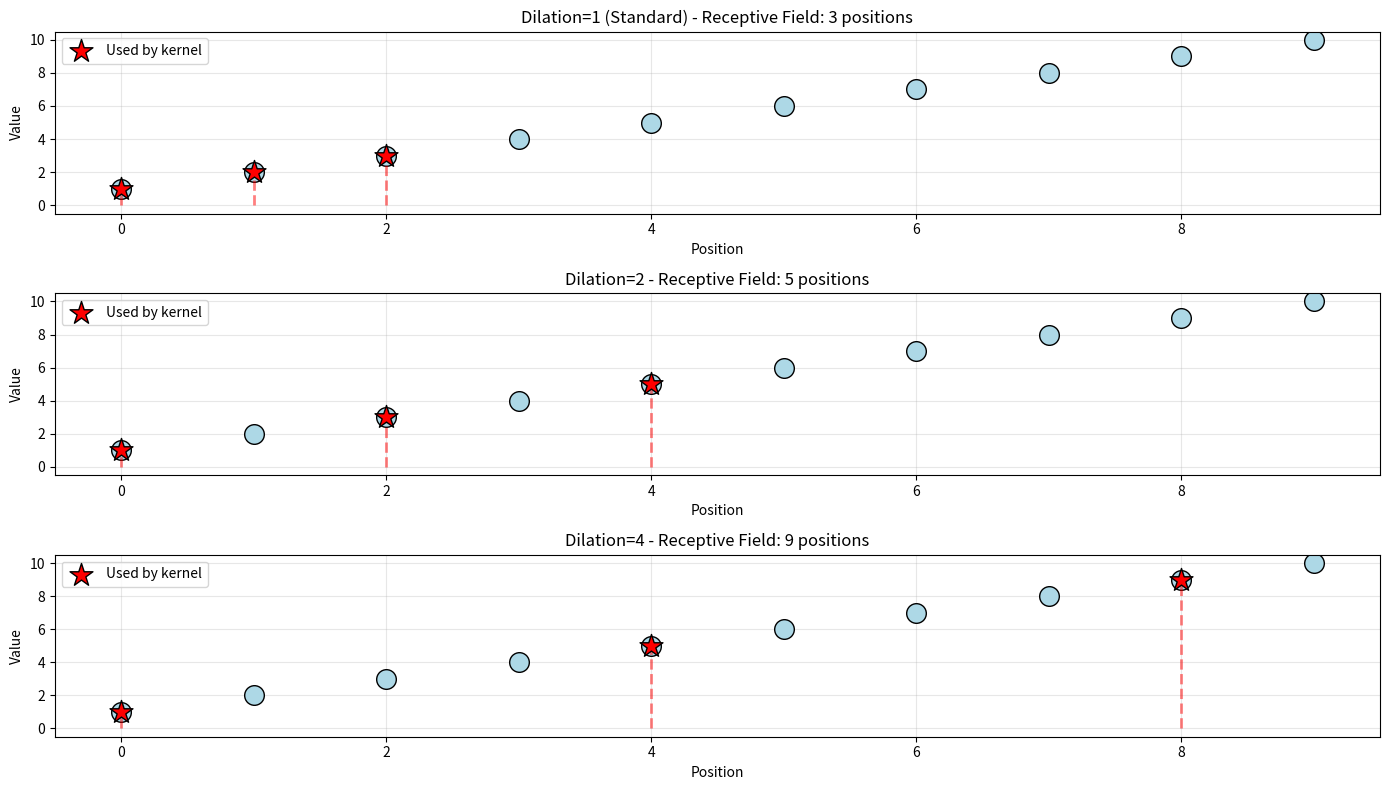
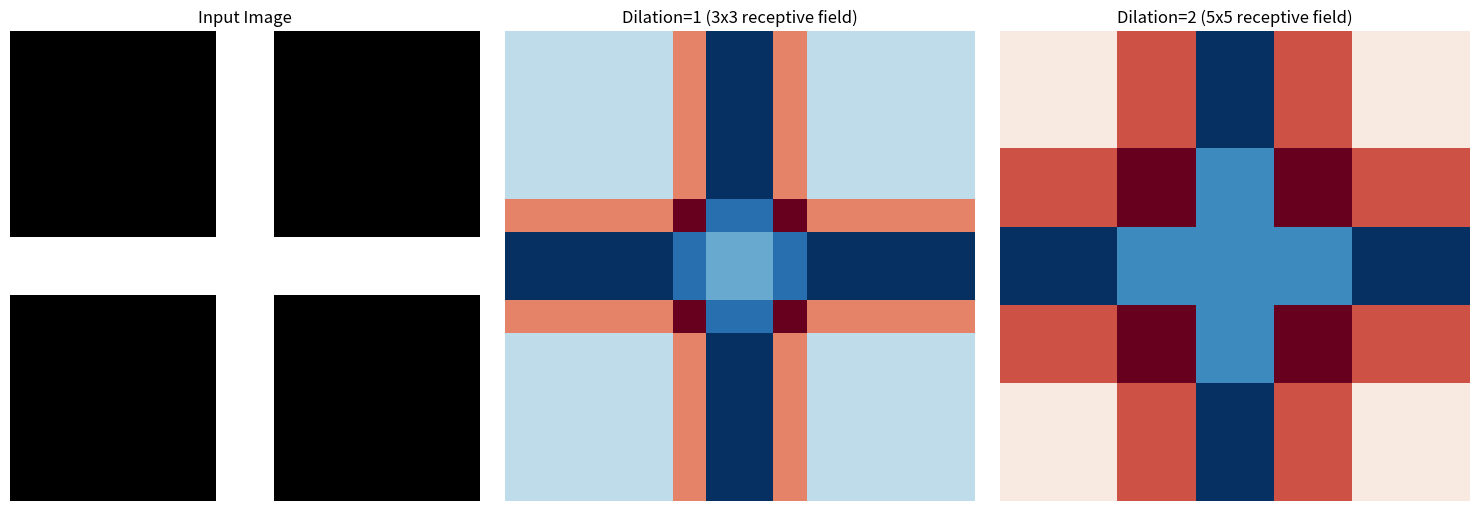

Write Python code to recreate these figures, in order.
import numpy as np
import matplotlib.pyplot as plt

np.random.seed(42)

def dilated_conv1d(input_seq, kernel, dilation=1):
    """
    Compute dilated conv1d.
    
    Args:
        input_seq: Input parameter.
        kernel: Kernel or filter.
        dilation: Input parameter.
    Returns:
        output: Input parameter.
    """
    input_len = len(input_seq)
    kernel_len = len(kernel)
    
    # Effective kernel size with dilation
    effective_kernel_len = (kernel_len - 1) * dilation + 1
    output_len = input_len - effective_kernel_len + 1
    
    output = []
    for i in range(output_len):
        # Apply dilated kernel
        result = 0
        for k in range(kernel_len):
            pos = i + k * dilation
            result += input_seq[pos] * kernel[k]
        output.append(result)
    
    return np.array(output)

# Test
signal = np.array([1, 2, 3, 4, 5, 6, 7, 8, 9, 10])
kernel = np.array([1, 1, 1])

out_d1 = dilated_conv1d(signal, kernel, dilation=1)
out_d2 = dilated_conv1d(signal, kernel, dilation=2)
out_d4 = dilated_conv1d(signal, kernel, dilation=4)

print(f"Input: {signal}")
print(f"Kernel: {kernel}")
print(f"\nDilation=1 (standard): {out_d1}")
print(f"Dilation=2: {out_d2}")
print(f"Dilation=4: {out_d4}")
print(f"\nReceptive field grows exponentially with dilation!")

# Visualize how dilation affects receptive field
fig, axes = plt.subplots(3, 1, figsize=(14, 8))

for ax, dilation, title in zip(axes, [1, 2, 4], 
                                ['Dilation=1 (Standard)', 'Dilation=2', 'Dilation=4']):
    # Show which positions are used
    positions = [0, dilation, 2*dilation]
    
    ax.scatter(range(10), signal, s=200, c='lightblue', edgecolors='black', zorder=2)
    ax.scatter(positions, signal[positions], s=300, c='red', edgecolors='black', 
              marker='*', zorder=3, label='Used by kernel')
    
    # Draw connections
    for pos in positions:
        ax.plot([pos, pos], [0, signal[pos]], 'r--', alpha=0.5, linewidth=2)
    
    ax.set_title(f'{title} - Receptive Field: {1 + 2*dilation} positions')
    ax.set_xlabel('Position')
    ax.set_ylabel('Value')
    ax.legend()
    ax.grid(True, alpha=0.3)
    ax.set_xlim(-0.5, 9.5)

plt.tight_layout()
plt.show()

def dilated_conv2d(input_img, kernel, dilation=1):
    """
    Compute dilated conv2d.
    
    Args:
        input_img: Image data.
        kernel: Kernel or filter.
        dilation: Input parameter.
    Returns:
        output: Input parameter.
    """
    H, W = input_img.shape
    kH, kW = kernel.shape
    
    # Effective kernel size
    eff_kH = (kH - 1) * dilation + 1
    eff_kW = (kW - 1) * dilation + 1
    
    out_H = H - eff_kH + 1
    out_W = W - eff_kW + 1
    
    output = np.zeros((out_H, out_W))
    
    for i in range(out_H):
        for j in range(out_W):
            result = 0
            for ki in range(kH):
                for kj in range(kW):
                    img_i = i + ki * dilation
                    img_j = j + kj * dilation
                    result += input_img[img_i, img_j] * kernel[ki, kj]
            output[i, j] = result
    
    return output

# Create test image with pattern
img = np.zeros((16, 16))
img[7:9, :] = 1  # Horizontal line
img[:, 7:9] = 1  # Vertical line (cross)

# 3x3 edge detection kernel
kernel = np.array([[-1, -1, -1],
                   [-1,  8, -1],
                   [-1, -1, -1]])

# Apply with different dilations
result_d1 = dilated_conv2d(img, kernel, dilation=1)
result_d2 = dilated_conv2d(img, kernel, dilation=2)

# Visualize
fig, axes = plt.subplots(1, 3, figsize=(15, 5))

axes[0].imshow(img, cmap='gray')
axes[0].set_title('Input Image')
axes[0].axis('off')

axes[1].imshow(result_d1, cmap='RdBu')
axes[1].set_title('Dilation=1 (3x3 receptive field)')
axes[1].axis('off')

axes[2].imshow(result_d2, cmap='RdBu')
axes[2].set_title('Dilation=2 (5x5 receptive field)')
axes[2].axis('off')

plt.tight_layout()
plt.show()

print("Larger dilation → larger receptive field → captures wider context")

class MultiScaleContext:
    """Stack dilated convolutions with increasing dilation rates"""
    def __init__(self, kernel_size=3):
        """
        Initialize the instance.
        
        Args:
            kernel_size: Size of kernel.
        Returns:
            Computed result.
        """
        self.kernel_size = kernel_size
        
        # Create kernels for each scale
        self.kernels = [
            np.random.randn(kernel_size, kernel_size) * 0.1
            for _ in range(4)
        ]
        
        # Dilation rates: 1, 2, 4, 8
        self.dilations = [1, 2, 4, 8]
    
    def forward(self, input_img):
        """
        Run the forward pass value.
        
        Args:
            input_img: Image data.
        Returns:
            Computed result.
        """
        outputs = []
        
        current = input_img
        for kernel, dilation in zip(self.kernels, self.dilations):
            # Apply dilated conv
            out = dilated_conv2d(current, kernel, dilation)
            outputs.append(out)
            
            # Pad back to original size (simplified)
            pad_h = (input_img.shape[0] - out.shape[0]) // 2
            pad_w = (input_img.shape[1] - out.shape[1]) // 2
            current = np.pad(out, ((pad_h, pad_h), (pad_w, pad_w)), mode='constant')
            
            # Crop to match input size
            current = current[:input_img.shape[0], :input_img.shape[1]]
        
        return outputs, current

# Test multi-scale
msc = MultiScaleContext(kernel_size=3)
scales, final = msc.forward(img)

print(f"Receptive fields at each layer:")
for i, d in enumerate(msc.dilations):
    rf = 1 + 2 * d * (len(msc.dilations) - 1)
    print(f"  Layer {i+1} (dilation={d}): {rf}x{rf}")